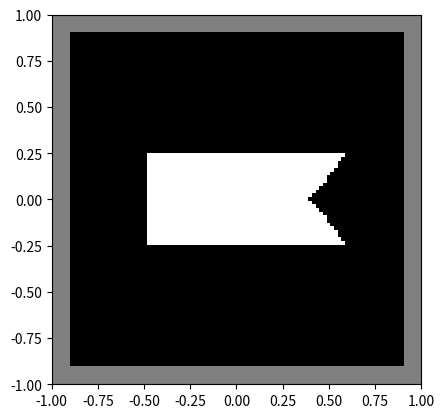

Generate this figure with matplotlib:
import numpy as np
import matplotlib.pyplot as plt

N = 100  # розмір матриці
x = np.linspace(-1, 1, N + 1)
y = np.linspace(-1, 1, N + 1)
[X, Y] = np.meshgrid(x, y)
x0 = -0.5
y0 = -0.25  # координата першої вершини трикутника
x1 = -0.5
y1 = 0.25  # координата другої вершини трикутника
x2 = 0.6
y2 = -0.25  # координата третьої вершини трикутника
x3 = 0.6
y3 = 0.25
x4 = 0.4
y4 = 0
Q1 = X > x0
Q2 = X < x2
Q3 = Y < y1 + (y3 - y1) / (x3 - x1) * (X - x1)  # зона нижче прямої, яка проходить через точки (x1,y1) і (x2,y2)
Q4 = Y > y0 + (y2 - y0) / (x2 - x0) * (X - x0)
Q5 = Y < y3 + (y4 - y3) / (x4 - x3) * (X - x3)
Q6 = Y > y2 + (y4 - y2) / (x4 - x2) * (X - x2)
Q = Q1 & Q2 & Q3 & Q4  # Q дорівнює true лише для внутрішніх точок трикутника
Q1 = Q5 & Q6
B = np.zeros([N + 1, N + 1])  # матриця бажаного розміру, 0 - колір фону (чорний)
B[np.flipud(Q)] = 255  # 255 - колір фігури
B[np.flipud(Q1)] = 0
cc = 128  # 128 – сірий колір рамки (0 < сс < 255)
n = 5  # товщина рамки в пікселях
B[0:n, :] = cc
B[-n:, :] = cc
B[:, :n] = cc
B[:, -n:] = cc
ext = [-1, 1, -1, 1]
plt.imshow(B, cmap='gray', extent=ext)
plt.savefig('Fig_5_3.png')
plt.show()
